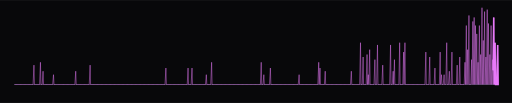
t = 0.00 s
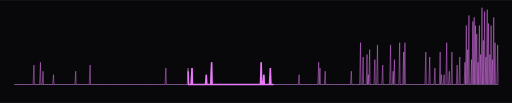
t = 0.50 s
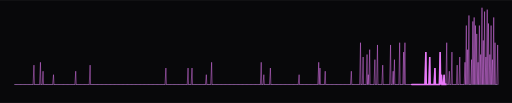
t = 1.50 s
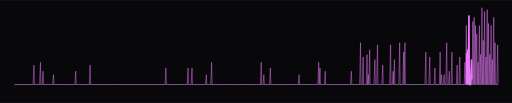
t = 2.00 s
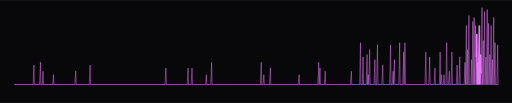
t = 2.50 s
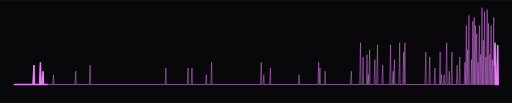
t = 3.50 s

The animated SVG that drew these frames (rendered in a browser with its animation timeline set to each time). Animation: 3 CSS @keyframes rules; one cycle of 4.00 s, repeats indefinitely.

<svg xmlns="http://www.w3.org/2000/svg" width="1000" height="201" viewBox="0 0 1000 201" role="img" aria-label="Heartbeat monitor with a spike for each active day of the last year, 639 contributions in all">
<defs><clipPath id="panel"><rect x="0" y="0" width="1000" height="201" rx="0"/></clipPath><pattern id="dots" width="9" height="9" patternUnits="userSpaceOnUse"><circle cx="2" cy="2" r="1" fill="#e879f9" fill-opacity="0.05"/></pattern></defs>
<style>text { font-family: ui-monospace, "SF Mono", Menlo, Consolas, "Courier New", monospace; } .dim { fill: #ae92b7; } .txt { fill: #dab9e2; } .hi { fill: #e879f9; } .blink { animation: blink 1.1s steps(1) infinite; } @keyframes blink { 50% { opacity: 0; } } .tw { animation: tw 4s ease-in-out infinite; } @keyframes tw { 50% { opacity: 0.25; } } .scan { stroke-dasharray: 6 94; animation: scan 3.4s linear infinite; } @keyframes scan { from { stroke-dashoffset: 6; } to { stroke-dashoffset: -94; } } @media (prefers-reduced-motion: reduce) { * { animation: none !important; } }</style>
<rect x="0" y="0" width="1000" height="201" rx="0" fill="#08080a"/>
<g clip-path="url(#panel)"><g transform="translate(0 -50)"><line x1="28" y1="215" x2="972" y2="215" stroke="#30363d" stroke-width="2"/><path d="M28 215L28.0 215.0L28.9 215L30.6 215.0L31.5 215L33.1 215.0L34.0 215L35.7 215.0L36.6 215L38.2 215.0L39.1 215L40.8 215.0L41.7 215L43.3 215.0L44.2 215L45.9 215.0L46.8 215L48.4 215.0L49.3 215L51.0 215.0L51.9 215L53.5 215.0L54.4 215L56.1 215.0L57.0 215L58.6 215.0L59.5 215L61.2 215.0L62.1 215L63.7 215.0L64.6 215L66.3 177.1L67.2 215L68.8 215.0L69.7 215L71.4 215.0L72.3 215L73.9 215.0L74.8 215L76.5 215.0L77.4 215L79.0 171.6L79.9 215L81.6 215.0L82.5 215L84.1 189.0L85.0 215L86.7 215.0L87.6 215L89.2 215.0L90.1 215L91.8 215.0L92.7 215L94.3 215.0L95.2 215L96.9 215.0L97.8 215L99.4 215.0L100.3 215L102.0 215.0L102.9 215L104.5 195.8L105.4 215L107.1 215.0L108.0 215L109.6 215.0L110.5 215L112.2 215.0L113.1 215L114.7 215.0L115.6 215L117.3 215.0L118.2 215L119.8 215.0L120.7 215L122.4 215.0L123.3 215L125.0 215.0L125.9 215L127.5 215.0L128.4 215L130.1 215.0L131.0 215L132.6 215.0L133.5 215L135.2 215.0L136.1 215L137.7 215.0L138.6 215L140.3 215.0L141.2 215L142.8 215.0L143.7 215L145.4 215.0L146.3 215L147.9 189.0L148.8 215L150.5 215.0L151.4 215L153.0 215.0L153.9 215L155.6 215.0L156.5 215L158.1 215.0L159.0 215L160.7 215.0L161.6 215L163.2 215.0L164.1 215L165.8 215.0L166.7 215L168.3 215.0L169.2 215L170.9 215.0L171.8 215L173.4 215.0L174.3 215L176.0 177.1L176.9 215L178.5 215.0L179.4 215L181.1 215.0L182.0 215L183.6 215.0L184.5 215L186.2 215.0L187.1 215L188.7 215.0L189.6 215L191.3 215.0L192.2 215L193.8 215.0L194.7 215L196.4 215.0L197.3 215L198.9 215.0L199.8 215L201.5 215.0L202.4 215L204.0 215.0L204.9 215L206.6 215.0L207.5 215L209.1 215.0L210.0 215L211.7 215.0L212.6 215L214.2 215.0L215.1 215L216.8 215.0L217.7 215L219.4 215.0L220.3 215L221.9 215.0L222.8 215L224.5 215.0L225.4 215L227.0 215.0L227.9 215L229.6 215.0L230.5 215L232.1 215.0L233.0 215L234.7 215.0L235.6 215L237.2 215.0L238.1 215L239.8 215.0L240.7 215L242.3 215.0L243.2 215L244.9 215.0L245.8 215L247.4 215.0L248.3 215L250.0 215.0L250.9 215L252.5 215.0L253.4 215L255.1 215.0L256.0 215L257.6 215.0L258.5 215L260.2 215.0L261.1 215L262.7 215.0L263.6 215L265.3 215.0L266.2 215L267.8 215.0L268.7 215L270.4 215.0L271.3 215L272.9 215.0L273.8 215L275.5 215.0L276.4 215L278.0 215.0L278.9 215L280.6 215.0L281.5 215L283.1 215.0L284.0 215L285.7 215.0L286.6 215L288.2 215.0L289.1 215L290.8 215.0L291.7 215L293.3 215.0L294.2 215L295.9 215.0L296.8 215L298.4 215.0L299.3 215L301.0 215.0L301.9 215L303.5 215.0L304.4 215L306.1 215.0L307.0 215L308.6 215.0L309.5 215L311.2 215.0L312.1 215L313.8 215.0L314.7 215L316.3 215.0L317.2 215L318.9 215.0L319.8 215L321.4 215.0L322.3 215L324.0 182.8L324.9 215L326.5 215.0L327.4 215L329.1 215.0L330.0 215L331.6 215.0L332.5 215L334.2 215.0L335.1 215L336.7 215.0L337.6 215L339.3 215.0L340.2 215L341.8 215.0L342.7 215L344.4 215.0L345.3 215L346.9 215.0L347.8 215L349.5 215.0L350.4 215L352.0 215.0L352.9 215L354.6 215.0L355.5 215L357.1 215.0L358.0 215L359.7 215.0L360.6 215L362.2 215.0L363.1 215L364.8 215.0L365.7 215L367.3 182.8L368.2 215L369.9 215.0L370.8 215L372.4 215.0L373.3 215L375.0 182.8L375.9 215L377.5 215.0L378.4 215L380.1 215.0L381.0 215L382.6 215.0L383.5 215L385.2 215.0L386.1 215L387.7 215.0L388.6 215L390.3 215.0L391.2 215L392.8 215.0L393.7 215L395.4 215.0L396.3 215L397.9 215.0L398.8 215L400.5 215.0L401.4 215L403.0 195.8L403.9 215L405.6 215.0L406.5 215L408.2 215.0L409.1 215L410.7 215.0L411.6 215L413.3 171.6L414.2 215L415.8 215.0L416.7 215L418.4 215.0L419.3 215L420.9 215.0L421.8 215L423.5 215.0L424.4 215L426.0 215.0L426.9 215L428.6 215.0L429.5 215L431.1 215.0L432.0 215L433.7 215.0L434.6 215L436.2 215.0L437.1 215L438.8 215.0L439.7 215L441.3 215.0L442.2 215L443.9 215.0L444.8 215L446.4 215.0L447.3 215L449.0 215.0L449.9 215L451.5 215.0L452.4 215L454.1 215.0L455.0 215L456.6 215.0L457.5 215L459.2 215.0L460.1 215L461.7 215.0L462.6 215L464.3 215.0L465.2 215L466.8 215.0L467.7 215L469.4 215.0L470.3 215L471.9 215.0L472.8 215L474.5 215.0L475.4 215L477.0 215.0L477.9 215L479.6 215.0L480.5 215L482.1 215.0L483.0 215L484.7 215.0L485.6 215L487.2 215.0L488.1 215L489.8 215.0L490.7 215L492.3 215.0L493.2 215L494.9 215.0L495.8 215L497.4 215.0L498.3 215L500.0 215.0L500.9 215L502.6 215.0L503.5 215L505.1 215.0L506.0 215L507.7 215.0L508.6 215L510.2 171.6L511.1 215L512.8 215.0L513.7 215L515.3 195.8L516.2 215L517.9 215.0L518.8 215L520.4 215.0L521.3 215L523.0 215.0L523.9 215L525.5 215.0L526.4 215L528.1 182.8L529.0 215L530.6 215.0L531.5 215L533.2 215.0L534.1 215L535.7 215.0L536.6 215L538.3 215.0L539.2 215L540.8 215.0L541.7 215L543.4 215.0L544.3 215L545.9 215.0L546.8 215L548.5 215.0L549.4 215L551.0 215.0L551.9 215L553.6 215.0L554.5 215L556.1 215.0L557.0 215L558.7 215.0L559.6 215L561.2 215.0L562.1 215L563.8 215.0L564.7 215L566.3 215.0L567.2 215L568.9 215.0L569.8 215L571.4 215.0L572.3 215L574.0 215.0L574.9 215L576.5 215.0L577.4 215L579.1 215.0L580.0 215L581.6 215.0L582.5 215L584.2 195.8L585.1 215L586.7 215.0L587.6 215L589.3 215.0L590.2 215L591.8 215.0L592.7 215L594.4 215.0L595.3 215L597.0 215.0L597.9 215L599.5 215.0L600.4 215L602.1 215.0L603.0 215L604.6 215.0L605.5 215L607.2 215.0L608.1 215L609.7 215.0L610.6 215L612.3 215.0L613.2 215L614.8 215.0L615.7 215L617.4 215.0L618.3 215L619.9 215.0L620.8 215L622.5 171.6L623.4 215L625.0 182.8L625.9 215L627.6 215.0L628.5 215L630.1 215.0L631.0 215L632.7 215.0L633.6 215L635.2 189.0L636.1 215L637.8 215.0L638.7 215L640.3 215.0L641.2 215L642.9 215.0L643.8 215L645.4 215.0L646.3 215L648.0 215.0L648.9 215L650.5 215.0L651.4 215L653.1 215.0L654.0 215L655.6 215.0L656.5 215L658.2 215.0L659.1 215L660.7 215.0L661.6 215L663.3 215.0L664.2 215L665.8 215.0L666.7 215L668.4 215.0L669.3 215L670.9 215.0L671.8 215L673.5 215.0L674.4 215L676.0 215.0L676.9 215L678.6 215.0L679.5 215L681.1 215.0L682.0 215L683.7 215.0L684.6 215L686.2 189.0L687.1 215L688.8 215.0L689.7 215L691.4 215.0L692.3 215L693.9 215.0L694.8 215L696.5 215.0L697.4 215L699.0 215.0L699.9 215L701.6 215.0L702.5 215L704.1 133.3L705.0 215L706.7 215.0L707.6 215L709.2 161.3L710.1 215L711.8 215.0L712.7 215L714.3 215.0L715.2 215L716.9 156.4L717.8 215L719.4 195.8L720.3 215L722.0 146.9L722.9 215L724.5 215.0L725.4 215L727.1 215.0L728.0 215L729.6 215.0L730.5 215L732.2 166.4L733.1 215L734.7 215.0L735.6 215L737.3 137.7L738.2 215L739.8 215.0L740.7 215L742.4 215.0L743.3 215L744.9 215.0L745.8 215L747.5 177.1L748.4 215L750.0 215.0L750.9 215L752.6 215.0L753.5 215L755.1 215.0L756.0 215L757.7 215.0L758.6 215L760.2 215.0L761.1 215L762.8 137.7L763.7 215L765.3 215.0L766.2 215L767.9 189.0L768.8 215L770.4 166.4L771.3 215L773.0 215.0L773.9 215L775.5 215.0L776.4 215L778.1 215.0L779.0 215L780.6 133.3L781.5 215L783.2 215.0L784.1 215L785.8 215.0L786.7 215L788.3 151.6L789.2 215L790.9 133.3L791.8 215L793.4 215.0L794.3 215L796.0 215.0L796.9 215L798.5 215.0L799.4 215L801.1 215.0L802.0 215L803.6 215.0L804.5 215L806.2 215.0L807.1 215L808.7 215.0L809.6 215L811.3 215.0L812.2 215L813.8 215.0L814.7 215L816.4 215.0L817.3 215L818.9 215.0L819.8 215L821.5 215.0L822.4 215L824.0 215.0L824.9 215L826.6 215.0L827.5 215L829.1 215.0L830.0 215L831.7 151.6L832.6 215L834.2 215.0L835.1 215L836.8 215.0L837.7 215L839.3 161.3L840.2 215L841.9 215.0L842.8 215L844.4 215.0L845.3 215L847.0 215.0L847.9 215L849.5 182.8L850.4 215L852.1 215.0L853.0 215L854.6 215.0L855.5 215L857.2 215.0L858.1 215L859.7 151.6L860.6 215L862.3 195.8L863.2 215L864.8 215.0L865.7 215L867.4 195.8L868.3 215L869.9 215.0L870.8 215L872.5 133.3L873.4 215L875.0 215.0L875.9 215L877.6 189.0L878.5 215L880.2 215.0L881.1 215L882.7 151.6L883.6 215L885.3 215.0L886.2 215L887.8 215.0L888.7 215L890.4 215.0L891.3 215L892.9 177.1L893.8 215L895.5 215.0L896.4 215L898.0 161.3L898.9 215L900.6 215.0L901.5 215L903.1 215.0L904.0 215L905.7 215.0L906.6 215L908.2 171.6L909.1 215L910.8 99.8L911.7 215L913.3 146.9L914.2 215L915.9 80.1L916.8 215L918.4 215.0L919.3 215L921.0 166.4L921.9 215L923.5 91.8L924.4 215L926.1 84.0L927.0 215L928.6 99.8L929.5 215L931.2 116.1L932.1 215L933.7 171.6L934.6 215L936.3 99.8L937.2 215L938.8 156.4L939.7 215L941.4 65.0L942.3 215L943.9 128.9L944.8 215L946.5 72.5L947.4 215L949.0 161.3L949.9 215L951.6 68.7L952.5 215L954.1 95.8L955.0 215L956.7 156.4L957.6 215L959.2 99.8L960.1 215L961.8 166.4L962.7 215L964.3 84.0L965.2 215L966.9 133.3L967.8 215L969.4 215.0L970.3 215L972.0 137.7L972.9 215L972 215" fill="none" stroke="#e879f9" stroke-opacity="0.7" stroke-width="1.3"/><path class="scan" pathLength="100" d="M28 215L28.0 215.0L28.9 215L30.6 215.0L31.5 215L33.1 215.0L34.0 215L35.7 215.0L36.6 215L38.2 215.0L39.1 215L40.8 215.0L41.7 215L43.3 215.0L44.2 215L45.9 215.0L46.8 215L48.4 215.0L49.3 215L51.0 215.0L51.9 215L53.5 215.0L54.4 215L56.1 215.0L57.0 215L58.6 215.0L59.5 215L61.2 215.0L62.1 215L63.7 215.0L64.6 215L66.3 177.1L67.2 215L68.8 215.0L69.7 215L71.4 215.0L72.3 215L73.9 215.0L74.8 215L76.5 215.0L77.4 215L79.0 171.6L79.9 215L81.6 215.0L82.5 215L84.1 189.0L85.0 215L86.7 215.0L87.6 215L89.2 215.0L90.1 215L91.8 215.0L92.7 215L94.3 215.0L95.2 215L96.9 215.0L97.8 215L99.4 215.0L100.3 215L102.0 215.0L102.9 215L104.5 195.8L105.4 215L107.1 215.0L108.0 215L109.6 215.0L110.5 215L112.2 215.0L113.1 215L114.7 215.0L115.6 215L117.3 215.0L118.2 215L119.8 215.0L120.7 215L122.4 215.0L123.3 215L125.0 215.0L125.9 215L127.5 215.0L128.4 215L130.1 215.0L131.0 215L132.6 215.0L133.5 215L135.2 215.0L136.1 215L137.7 215.0L138.6 215L140.3 215.0L141.2 215L142.8 215.0L143.7 215L145.4 215.0L146.3 215L147.9 189.0L148.8 215L150.5 215.0L151.4 215L153.0 215.0L153.9 215L155.6 215.0L156.5 215L158.1 215.0L159.0 215L160.7 215.0L161.6 215L163.2 215.0L164.1 215L165.8 215.0L166.7 215L168.3 215.0L169.2 215L170.9 215.0L171.8 215L173.4 215.0L174.3 215L176.0 177.1L176.9 215L178.5 215.0L179.4 215L181.1 215.0L182.0 215L183.6 215.0L184.5 215L186.2 215.0L187.1 215L188.7 215.0L189.6 215L191.3 215.0L192.2 215L193.8 215.0L194.7 215L196.4 215.0L197.3 215L198.9 215.0L199.8 215L201.5 215.0L202.4 215L204.0 215.0L204.9 215L206.6 215.0L207.5 215L209.1 215.0L210.0 215L211.7 215.0L212.6 215L214.2 215.0L215.1 215L216.8 215.0L217.7 215L219.4 215.0L220.3 215L221.9 215.0L222.8 215L224.5 215.0L225.4 215L227.0 215.0L227.9 215L229.6 215.0L230.5 215L232.1 215.0L233.0 215L234.7 215.0L235.6 215L237.2 215.0L238.1 215L239.8 215.0L240.7 215L242.3 215.0L243.2 215L244.9 215.0L245.8 215L247.4 215.0L248.3 215L250.0 215.0L250.9 215L252.5 215.0L253.4 215L255.1 215.0L256.0 215L257.6 215.0L258.5 215L260.2 215.0L261.1 215L262.7 215.0L263.6 215L265.3 215.0L266.2 215L267.8 215.0L268.7 215L270.4 215.0L271.3 215L272.9 215.0L273.8 215L275.5 215.0L276.4 215L278.0 215.0L278.9 215L280.6 215.0L281.5 215L283.1 215.0L284.0 215L285.7 215.0L286.6 215L288.2 215.0L289.1 215L290.8 215.0L291.7 215L293.3 215.0L294.2 215L295.9 215.0L296.8 215L298.4 215.0L299.3 215L301.0 215.0L301.9 215L303.5 215.0L304.4 215L306.1 215.0L307.0 215L308.6 215.0L309.5 215L311.2 215.0L312.1 215L313.8 215.0L314.7 215L316.3 215.0L317.2 215L318.9 215.0L319.8 215L321.4 215.0L322.3 215L324.0 182.8L324.9 215L326.5 215.0L327.4 215L329.1 215.0L330.0 215L331.6 215.0L332.5 215L334.2 215.0L335.1 215L336.7 215.0L337.6 215L339.3 215.0L340.2 215L341.8 215.0L342.7 215L344.4 215.0L345.3 215L346.9 215.0L347.8 215L349.5 215.0L350.4 215L352.0 215.0L352.9 215L354.6 215.0L355.5 215L357.1 215.0L358.0 215L359.7 215.0L360.6 215L362.2 215.0L363.1 215L364.8 215.0L365.7 215L367.3 182.8L368.2 215L369.9 215.0L370.8 215L372.4 215.0L373.3 215L375.0 182.8L375.9 215L377.5 215.0L378.4 215L380.1 215.0L381.0 215L382.6 215.0L383.5 215L385.2 215.0L386.1 215L387.7 215.0L388.6 215L390.3 215.0L391.2 215L392.8 215.0L393.7 215L395.4 215.0L396.3 215L397.9 215.0L398.8 215L400.5 215.0L401.4 215L403.0 195.8L403.9 215L405.6 215.0L406.5 215L408.2 215.0L409.1 215L410.7 215.0L411.6 215L413.3 171.6L414.2 215L415.8 215.0L416.7 215L418.4 215.0L419.3 215L420.9 215.0L421.8 215L423.5 215.0L424.4 215L426.0 215.0L426.9 215L428.6 215.0L429.5 215L431.1 215.0L432.0 215L433.7 215.0L434.6 215L436.2 215.0L437.1 215L438.8 215.0L439.7 215L441.3 215.0L442.2 215L443.9 215.0L444.8 215L446.4 215.0L447.3 215L449.0 215.0L449.9 215L451.5 215.0L452.4 215L454.1 215.0L455.0 215L456.6 215.0L457.5 215L459.2 215.0L460.1 215L461.7 215.0L462.6 215L464.3 215.0L465.2 215L466.8 215.0L467.7 215L469.4 215.0L470.3 215L471.9 215.0L472.8 215L474.5 215.0L475.4 215L477.0 215.0L477.9 215L479.6 215.0L480.5 215L482.1 215.0L483.0 215L484.7 215.0L485.6 215L487.2 215.0L488.1 215L489.8 215.0L490.7 215L492.3 215.0L493.2 215L494.9 215.0L495.8 215L497.4 215.0L498.3 215L500.0 215.0L500.9 215L502.6 215.0L503.5 215L505.1 215.0L506.0 215L507.7 215.0L508.6 215L510.2 171.6L511.1 215L512.8 215.0L513.7 215L515.3 195.8L516.2 215L517.9 215.0L518.8 215L520.4 215.0L521.3 215L523.0 215.0L523.9 215L525.5 215.0L526.4 215L528.1 182.8L529.0 215L530.6 215.0L531.5 215L533.2 215.0L534.1 215L535.7 215.0L536.6 215L538.3 215.0L539.2 215L540.8 215.0L541.7 215L543.4 215.0L544.3 215L545.9 215.0L546.8 215L548.5 215.0L549.4 215L551.0 215.0L551.9 215L553.6 215.0L554.5 215L556.1 215.0L557.0 215L558.7 215.0L559.6 215L561.2 215.0L562.1 215L563.8 215.0L564.7 215L566.3 215.0L567.2 215L568.9 215.0L569.8 215L571.4 215.0L572.3 215L574.0 215.0L574.9 215L576.5 215.0L577.4 215L579.1 215.0L580.0 215L581.6 215.0L582.5 215L584.2 195.8L585.1 215L586.7 215.0L587.6 215L589.3 215.0L590.2 215L591.8 215.0L592.7 215L594.4 215.0L595.3 215L597.0 215.0L597.9 215L599.5 215.0L600.4 215L602.1 215.0L603.0 215L604.6 215.0L605.5 215L607.2 215.0L608.1 215L609.7 215.0L610.6 215L612.3 215.0L613.2 215L614.8 215.0L615.7 215L617.4 215.0L618.3 215L619.9 215.0L620.8 215L622.5 171.6L623.4 215L625.0 182.8L625.9 215L627.6 215.0L628.5 215L630.1 215.0L631.0 215L632.7 215.0L633.6 215L635.2 189.0L636.1 215L637.8 215.0L638.7 215L640.3 215.0L641.2 215L642.9 215.0L643.8 215L645.4 215.0L646.3 215L648.0 215.0L648.9 215L650.5 215.0L651.4 215L653.1 215.0L654.0 215L655.6 215.0L656.5 215L658.2 215.0L659.1 215L660.7 215.0L661.6 215L663.3 215.0L664.2 215L665.8 215.0L666.7 215L668.4 215.0L669.3 215L670.9 215.0L671.8 215L673.5 215.0L674.4 215L676.0 215.0L676.9 215L678.6 215.0L679.5 215L681.1 215.0L682.0 215L683.7 215.0L684.6 215L686.2 189.0L687.1 215L688.8 215.0L689.7 215L691.4 215.0L692.3 215L693.9 215.0L694.8 215L696.5 215.0L697.4 215L699.0 215.0L699.9 215L701.6 215.0L702.5 215L704.1 133.3L705.0 215L706.7 215.0L707.6 215L709.2 161.3L710.1 215L711.8 215.0L712.7 215L714.3 215.0L715.2 215L716.9 156.4L717.8 215L719.4 195.8L720.3 215L722.0 146.9L722.9 215L724.5 215.0L725.4 215L727.1 215.0L728.0 215L729.6 215.0L730.5 215L732.2 166.4L733.1 215L734.7 215.0L735.6 215L737.3 137.7L738.2 215L739.8 215.0L740.7 215L742.4 215.0L743.3 215L744.9 215.0L745.8 215L747.5 177.1L748.4 215L750.0 215.0L750.9 215L752.6 215.0L753.5 215L755.1 215.0L756.0 215L757.7 215.0L758.6 215L760.2 215.0L761.1 215L762.8 137.7L763.7 215L765.3 215.0L766.2 215L767.9 189.0L768.8 215L770.4 166.4L771.3 215L773.0 215.0L773.9 215L775.5 215.0L776.4 215L778.1 215.0L779.0 215L780.6 133.3L781.5 215L783.2 215.0L784.1 215L785.8 215.0L786.7 215L788.3 151.6L789.2 215L790.9 133.3L791.8 215L793.4 215.0L794.3 215L796.0 215.0L796.9 215L798.5 215.0L799.4 215L801.1 215.0L802.0 215L803.6 215.0L804.5 215L806.2 215.0L807.1 215L808.7 215.0L809.6 215L811.3 215.0L812.2 215L813.8 215.0L814.7 215L816.4 215.0L817.3 215L818.9 215.0L819.8 215L821.5 215.0L822.4 215L824.0 215.0L824.9 215L826.6 215.0L827.5 215L829.1 215.0L830.0 215L831.7 151.6L832.6 215L834.2 215.0L835.1 215L836.8 215.0L837.7 215L839.3 161.3L840.2 215L841.9 215.0L842.8 215L844.4 215.0L845.3 215L847.0 215.0L847.9 215L849.5 182.8L850.4 215L852.1 215.0L853.0 215L854.6 215.0L855.5 215L857.2 215.0L858.1 215L859.7 151.6L860.6 215L862.3 195.8L863.2 215L864.8 215.0L865.7 215L867.4 195.8L868.3 215L869.9 215.0L870.8 215L872.5 133.3L873.4 215L875.0 215.0L875.9 215L877.6 189.0L878.5 215L880.2 215.0L881.1 215L882.7 151.6L883.6 215L885.3 215.0L886.2 215L887.8 215.0L888.7 215L890.4 215.0L891.3 215L892.9 177.1L893.8 215L895.5 215.0L896.4 215L898.0 161.3L898.9 215L900.6 215.0L901.5 215L903.1 215.0L904.0 215L905.7 215.0L906.6 215L908.2 171.6L909.1 215L910.8 99.8L911.7 215L913.3 146.9L914.2 215L915.9 80.1L916.8 215L918.4 215.0L919.3 215L921.0 166.4L921.9 215L923.5 91.8L924.4 215L926.1 84.0L927.0 215L928.6 99.8L929.5 215L931.2 116.1L932.1 215L933.7 171.6L934.6 215L936.3 99.8L937.2 215L938.8 156.4L939.7 215L941.4 65.0L942.3 215L943.9 128.9L944.8 215L946.5 72.5L947.4 215L949.0 161.3L949.9 215L951.6 68.7L952.5 215L954.1 95.8L955.0 215L956.7 156.4L957.6 215L959.2 99.8L960.1 215L961.8 166.4L962.7 215L964.3 84.0L965.2 215L966.9 133.3L967.8 215L969.4 215.0L970.3 215L972.0 137.7L972.9 215L972 215" fill="none" stroke="#e879f9" stroke-width="3" stroke-linecap="round"/></g></g>

</svg>
